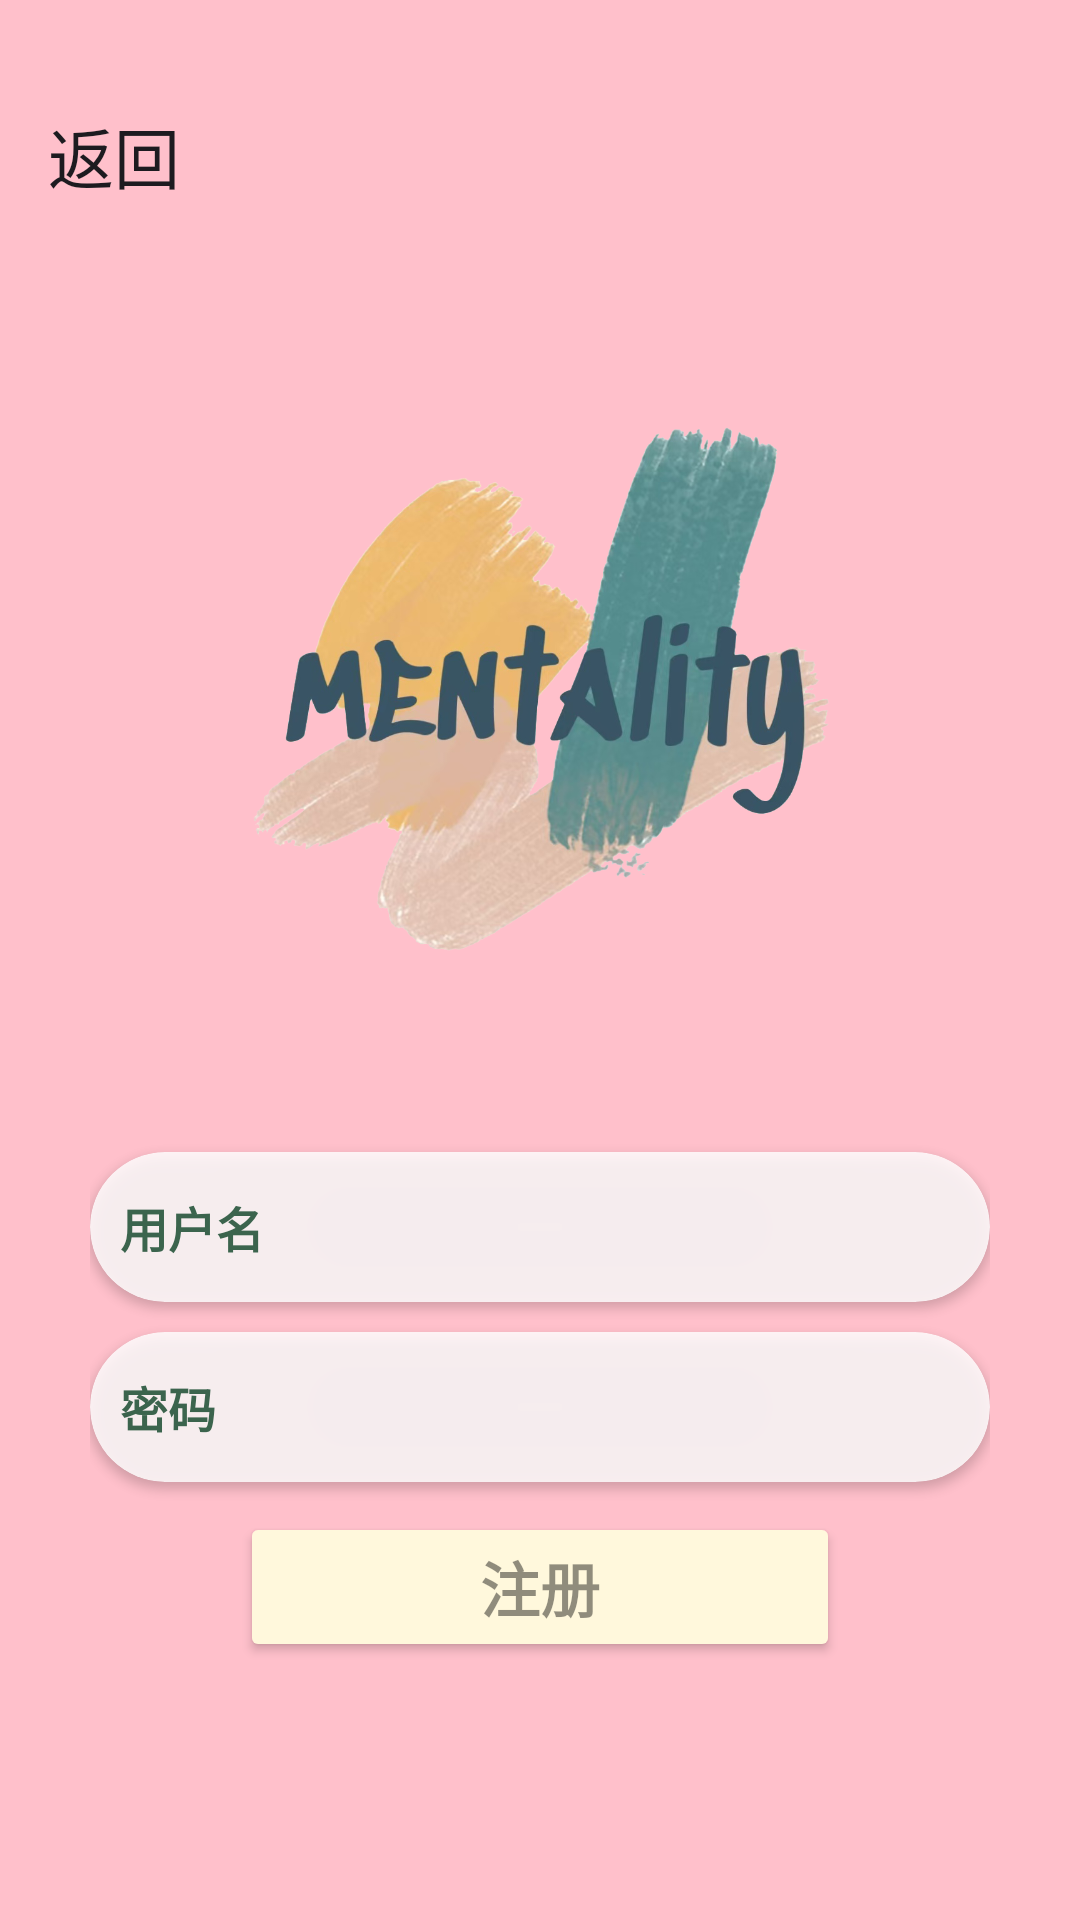

Layout XML and referenced resources for this Android screen:
<!-- AndroidManifest.xml: application theme Theme.Mental_health_programsCollaborative_projects -->
<!-- res/layout/activity_register.xml -->
<?xml version="1.0" encoding="utf-8"?>
<androidx.appcompat.widget.LinearLayoutCompat xmlns:android="http://schemas.android.com/apk/res/android"
    xmlns:app="http://schemas.android.com/apk/res-auto"
    xmlns:tools="http://schemas.android.com/tools"
    android:id="@+id/main"
    android:layout_width="match_parent"
    android:layout_height="match_parent"
    android:background="#FFC0CB"
    android:orientation="vertical"
    tools:context=".loginActivity">
    
    <androidx.appcompat.widget.Toolbar
        android:id="@+id/toolbar"
        android:layout_width="match_parent"
        android:layout_height="wrap_content"
        android:layout_marginTop="20dp"
        app:navigationIcon="@drawable/baseline_chevron_left_24"
        app:title="返回" />

    
    <androidx.appcompat.widget.LinearLayoutCompat
        android:layout_width="match_parent"
        android:layout_height="wrap_content"
        android:layout_marginLeft="30dp"
        android:layout_marginRight="30dp"
        android:orientation="vertical"
        android:paddingTop="50dp"
        tools:ignore="ExtraText">

        
        <ImageView
            android:id="@+id/lg_icon"
            android:layout_width="match_parent"
            android:layout_height="200dp"
            android:src="@drawable/login_icon">

        </ImageView>

        
        <androidx.cardview.widget.CardView
            android:layout_width="match_parent"
            android:layout_height="50dp"
            android:layout_marginTop="50dp"
            android:backgroundTint="#D1FFFFFF"
            app:cardCornerRadius="25dp"
            app:cardMaxElevation="0dp">

            <EditText
                android:id="@+id/uer_name"
                android:layout_width="match_parent"
                android:layout_height="match_parent"
                android:background="@null"
                android:hint="用户名"
                android:inputType="text"
                android:maxLength="15"
                android:paddingLeft="10dp"
                android:paddingRight="10dp"
                android:textColorHint="#3B644D"
                android:textSize="16sp"
                android:textStyle="bold" />

        </androidx.cardview.widget.CardView>
        
        <androidx.cardview.widget.CardView
            android:layout_width="match_parent"
            android:layout_height="50dp"
            android:layout_marginTop="10dp"
            android:backgroundTint="#D1FFFFFF"
            app:cardCornerRadius="25dp"
            app:cardMaxElevation="0dp">

            <RelativeLayout
                android:layout_width="match_parent"
                android:layout_height="match_parent"
                android:layout_marginTop="0dp">
                
                <EditText
                    android:id="@+id/uer_password"
                    android:layout_width="match_parent"
                    android:layout_height="match_parent"
                    android:layout_marginRight="50dp"
                    android:background="@null"
                    android:hint="密码"
                    android:inputType="textPassword"
                    android:paddingLeft="10dp"
                    android:textColorHint="#3B644D"
                    android:textSize="16sp"
                    android:textStyle="bold" />
                
                <ImageView
                    android:id="@+id/view_password"
                    android:layout_width="50dp"
                    android:layout_height="match_parent"
                    android:layout_alignParentRight="true"
                    android:layout_marginRight="0dp"
                    android:contentDescription="切换密码可见性"
                    android:onClick="viewpassword"
                    android:padding="12dp"
                    android:src="@drawable/baseline_key_off_24" />


            </RelativeLayout>

        </androidx.cardview.widget.CardView>

        
        <Button
            android:id="@+id/btn_register"
            android:layout_width="200dp"
            android:layout_height="50dp"
            android:layout_marginTop="10dp"
            android:layout_gravity="center"
            android:backgroundTint="#FFF8DC"
            android:text="注册"
            android:textColor="#6F000000"
            android:textSize="20sp"
            android:textStyle="bold" />


    </androidx.appcompat.widget.LinearLayoutCompat>

</androidx.appcompat.widget.LinearLayoutCompat>
<!-- resources referenced by this layout -->
<resources>
  <!-- drawable login_icon: png bitmap (drawable, 399522 bytes) -->
  <style name="Theme.Mental_health_programsCollaborative_projects" parent="Base.Theme.Mental_health_programsCollaborative_projects" />
  <style name="Base.Theme.Mental_health_programsCollaborative_projects" parent="Theme.Material3.DayNight.NoActionBar">
          
          
      </style>
</resources>
